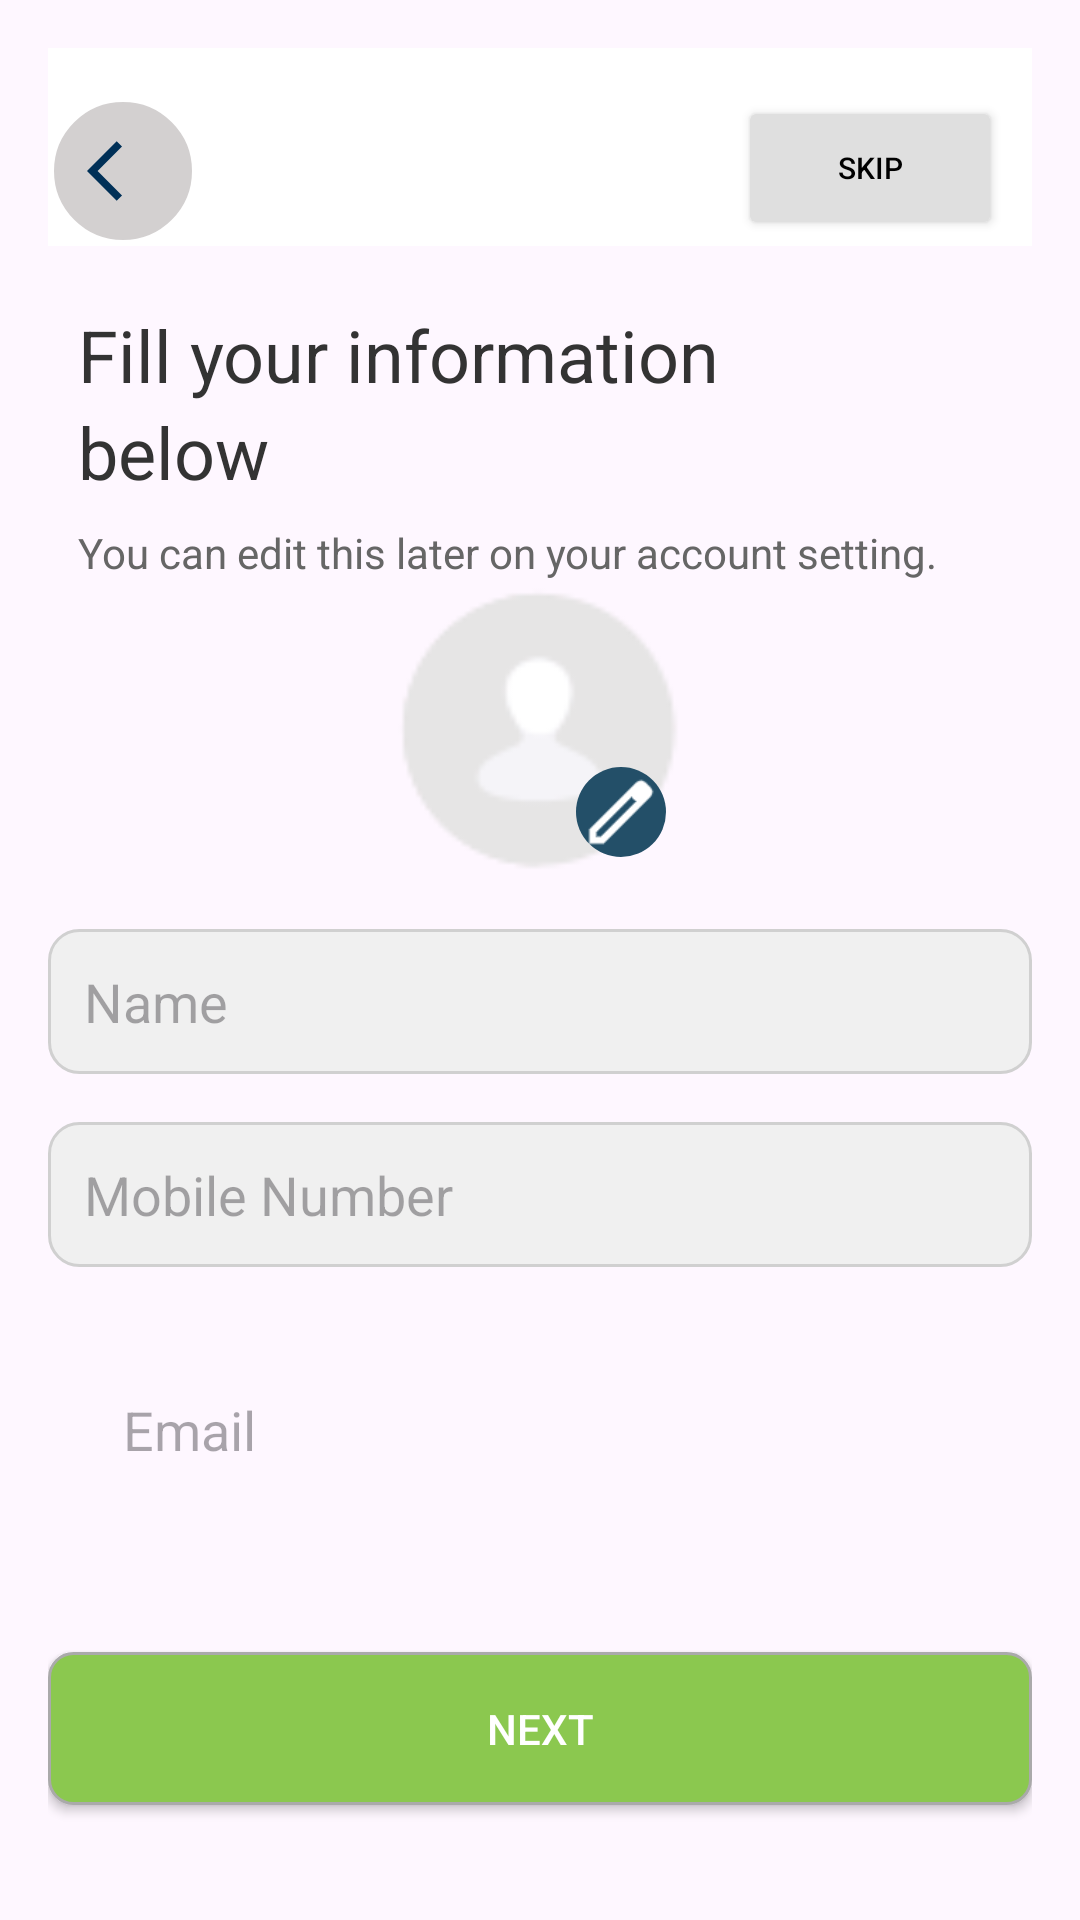

Write the Android layout XML for this screen, with the resource values it uses.
<!-- AndroidManifest.xml: application theme Theme.EstateApp -->
<!-- res/layout/activity_profile_setup.xml -->
<?xml version="1.0" encoding="utf-8"?>
<LinearLayout xmlns:android="http://schemas.android.com/apk/res/android"
    xmlns:app="http://schemas.android.com/apk/res-auto"
    xmlns:tools="http://schemas.android.com/tools"
    android:id="@+id/main"
    android:layout_width="match_parent"
    android:layout_height="match_parent"
    android:orientation="vertical"
    android:padding="16dp"
    tools:context=".ui.Profile_Setup">


    <RelativeLayout
        xmlns:android="http://schemas.android.com/apk/res/android"
        android:layout_width="match_parent"
        android:layout_height="wrap_content"
        android:background="#FFFFFF"
        android:padding="0dp">

        
        <ImageButton
            android:id="@+id/btn_back"
            android:layout_width="50dp"
            android:layout_height="50dp"
            android:background="@drawable/circular_button_1"
            android:src="@drawable/baseline_arrow_back_ios_24"
            android:layout_alignParentStart="true"
            android:layout_marginTop="16dp"/>

        


        <Button
            android:id="@+id/skipButton"
            android:layout_width="wrap_content"
            android:layout_height="wrap_content"
            android:layout_marginTop="16dp"
            android:layout_marginEnd="10dp"
            android:backgroundTint="#dfdfdf"
            android:text="Skip"
            android:textColor="#000000"
            android:textSize="10sp"
            android:layout_alignParentEnd="true"

            app:layout_constraintEnd_toEndOf="parent"

            app:layout_constraintTop_toTopOf="parent" />

    </RelativeLayout>
    <TextView
        android:layout_width="wrap_content"
        android:layout_height="wrap_content"
        android:text="Fill your information"
        android:textSize="24sp"
        android:textColor="#333333"
        android:layout_marginTop="20dp"
        android:layout_marginStart="10dp"/>
    <TextView
        android:layout_width="wrap_content"
        android:layout_height="wrap_content"
        android:text="below "
        android:textSize="24sp"
        android:textColor="#333333"
        android:layout_marginStart="10dp"/>
    
    <TextView
        android:layout_width="wrap_content"
        android:layout_height="wrap_content"
        android:text="You can edit this later on your account setting."
        android:textSize="14sp"
        android:textColor="#666666"
        android:layout_marginTop="8dp"
        android:layout_marginStart="10dp"/>

    <RelativeLayout
    android:layout_width="100dp"
    android:layout_height="100dp"
    android:layout_centerInParent="true"
        android:layout_gravity="center">

    <ImageView
        android:id="@+id/userImageView"
        android:layout_width="100dp"
        android:layout_height="100dp"
        android:src="@drawable/ico_user"
        android:layout_centerInParent="true"
        android:contentDescription="@string/user_image" />

    
    <ImageView
        android:layout_width="30dp"
        android:layout_height="30dp"
        android:src="@drawable/edit1"
        android:layout_alignParentBottom="true"
        android:layout_alignParentEnd="true"
        android:layout_margin="8dp"
        android:background="@drawable/circle_background" />
</RelativeLayout>
    
    <EditText
        android:id="@+id/editName"
        android:layout_width="match_parent"
        android:layout_height="wrap_content"
        android:hint="Name"
        android:layout_marginTop="16dp"
        android:background="@drawable/edittext_background"
        android:padding="12dp"/>
    <EditText
        android:id="@+id/editPhone"
        android:layout_width="match_parent"
        android:layout_height="wrap_content"
        android:hint="Mobile Number"
        android:layout_marginTop="16dp"
        android:background="@drawable/edittext_background"
        android:padding="12dp"/>

    <EditText
        android:id="@+id/emailEditText"
        android:layout_width="match_parent"
        android:layout_height="wrap_content"
        android:hint="   Email"
        android:inputType="textEmailAddress"
        android:background="@drawable/edit_text_background"
        android:drawableStart="@drawable/email1"
        android:layout_marginTop="30dp"
        android:padding="12dp"/>

    <LinearLayout
        android:id="@+id/inputFields"
        android:layout_width="match_parent"
        android:layout_height="wrap_content"
        android:orientation="vertical"
        android:visibility="gone">

        <EditText
            android:id="@+id/editTextName"
            android:layout_width="match_parent"
            android:layout_height="wrap_content"
            android:hint="اسم صاحب البطاقة"
            android:layout_marginBottom="16dp" />

        <EditText
            android:id="@+id/editTextEmail"
            android:layout_width="match_parent"
            android:layout_height="wrap_content"
            android:hint="البريد الإلكتروني"
            android:layout_marginBottom="16dp" />

        <EditText
            android:id="@+id/editTextCardNumber"
            android:layout_width="match_parent"
            android:layout_height="wrap_content"
            android:hint="رقم البطاقة"
            android:layout_marginBottom="16dp" />

        <EditText
            android:id="@+id/editTextExpiryDate"
            android:layout_width="match_parent"
            android:layout_height="wrap_content"
            android:hint="تاريخ انتهاء الصلاحية"
            android:layout_marginBottom="16dp" />

        <EditText
            android:id="@+id/editTextCVV"
            android:layout_width="match_parent"
            android:layout_height="wrap_content"
            android:hint="CVV"
            android:layout_marginBottom="16dp" />

        <Button
            android:id="@+id/nextButton"
            android:layout_width="match_parent"
            android:layout_height="wrap_content"
            android:text="التالي"
            android:backgroundTint="#0070BA" />
    </LinearLayout>
    

    <androidx.appcompat.widget.AppCompatButton


        android:id="@+id/next_button"
        android:layout_width="match_parent"
        android:layout_height="wrap_content"
        android:text="Next"
        android:textColor="#FFFFFF"
        android:layout_marginTop="50dp"
        android:background="@drawable/social_button_background"
        android:padding="16dp"/>
</LinearLayout>
<!-- resources referenced by this layout -->
<resources>
  <!-- drawable baseline_arrow_back_ios_24 (drawable) -->
  <vector xmlns:android="http://schemas.android.com/apk/res/android" android:autoMirrored="true" android:height="24dp" android:tint="#003057" android:viewportHeight="24" android:viewportWidth="24" android:width="24dp">
        
      <path android:fillColor="@android:color/white" android:pathData="M11.67,3.87L9.9,2.1 0,12l9.9,9.9 1.77,-1.77L3.54,12z"/>
      
  </vector>
  <!-- drawable circle_background (drawable) -->
  <?xml version="1.0" encoding="utf-8"?>
  <shape xmlns:android="http://schemas.android.com/apk/res/android">
      <solid android:color="#234f68"/>
      <corners android:radius="50dp"/>
  </shape>
  <!-- drawable circular_button_1 (drawable) -->
  <?xml version="1.0" encoding="utf-8"?>
  <shape xmlns:android="http://schemas.android.com/apk/res/android">
  
  
      <solid android:color="#D3D0D0" />
      <size
          android:width="50dp"
          android:height="50dp"/>
      <stroke
          android:width="2dp"
  
          android:color="@android:color/white" />
      <size
          android:width="56dp"
          android:height="56dp" />
      <corners android:radius="30dp" />
  
  </shape>
  <!-- drawable edit1: png bitmap (drawable, 586 bytes) -->
  <!-- drawable edittext_background (drawable) -->
  <?xml version="1.0" encoding="utf-8"?>
  <shape xmlns:android="http://schemas.android.com/apk/res/android">
  
      <solid android:color="#F0F0F0" />
      <corners android:radius="10dp" />
      <stroke
          android:width="1dp"
          android:color="#D0D0D0" />
  </shape>
  <!-- drawable ico_user: png bitmap (drawable, 1450 bytes) -->
  <!-- drawable social_button_background (drawable) -->
  <?xml version="1.0" encoding="utf-8"?>
  <shape xmlns:android="http://schemas.android.com/apk/res/android">
      <solid android:color="@color/green_light"/>
      <corners android:radius="8dp"/>
      <stroke android:color="@android:color/darker_gray"
          android:width="1dp"/>
  </shape>
  <string name="user_image"> user image</string>
  <style name="Theme.EstateApp" parent="Base.Theme.EstateApp" />
  <color name="green_light">#8BC84F</color>
  <style name="Base.Theme.EstateApp" parent="Theme.Material3.DayNight.NoActionBar">
          
          
      </style>
</resources>
